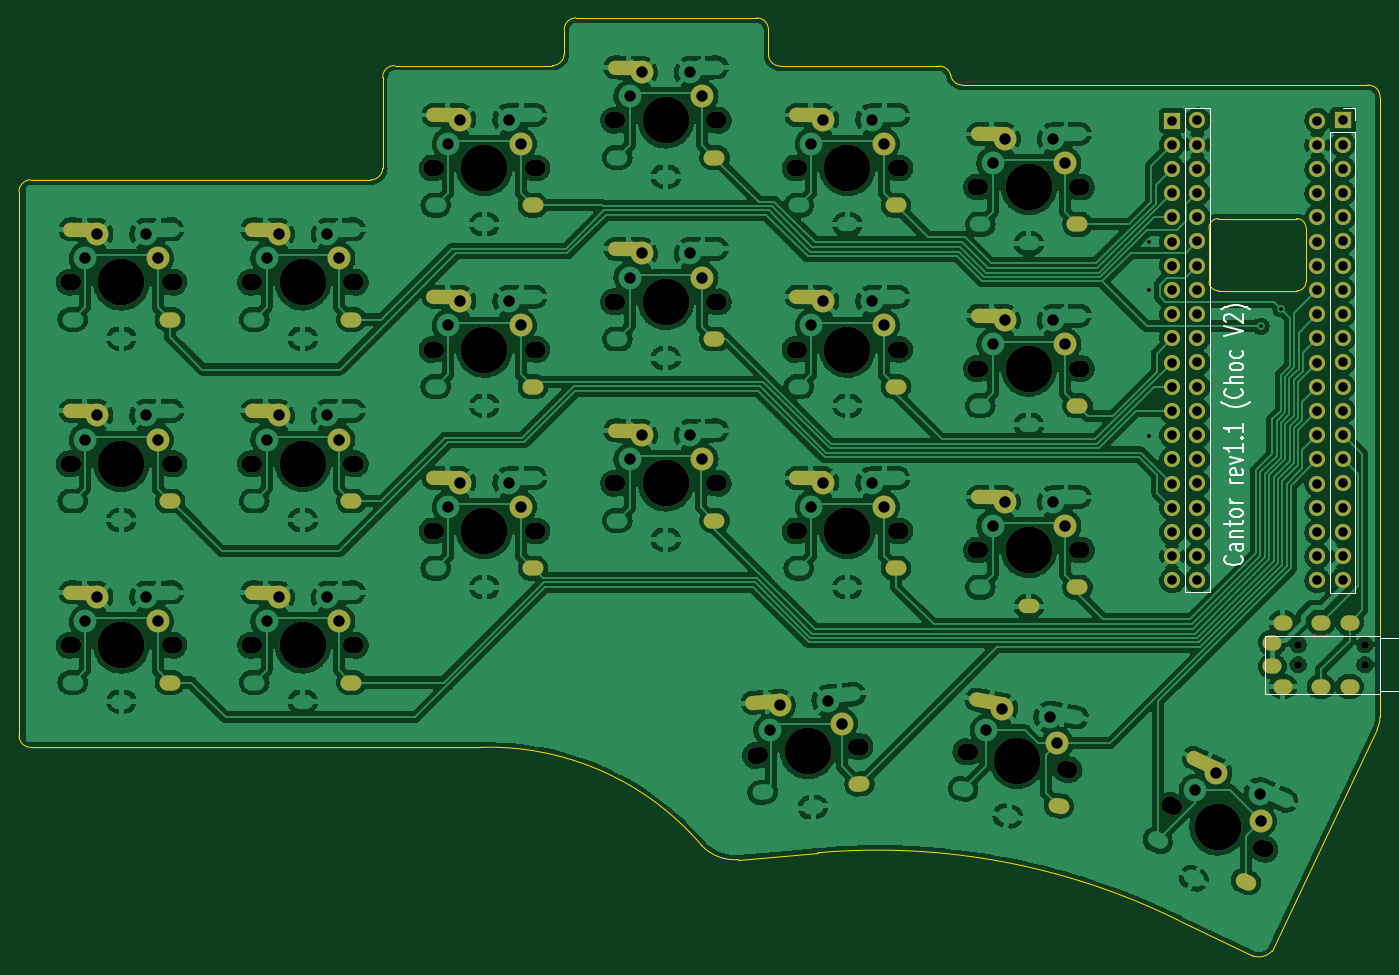
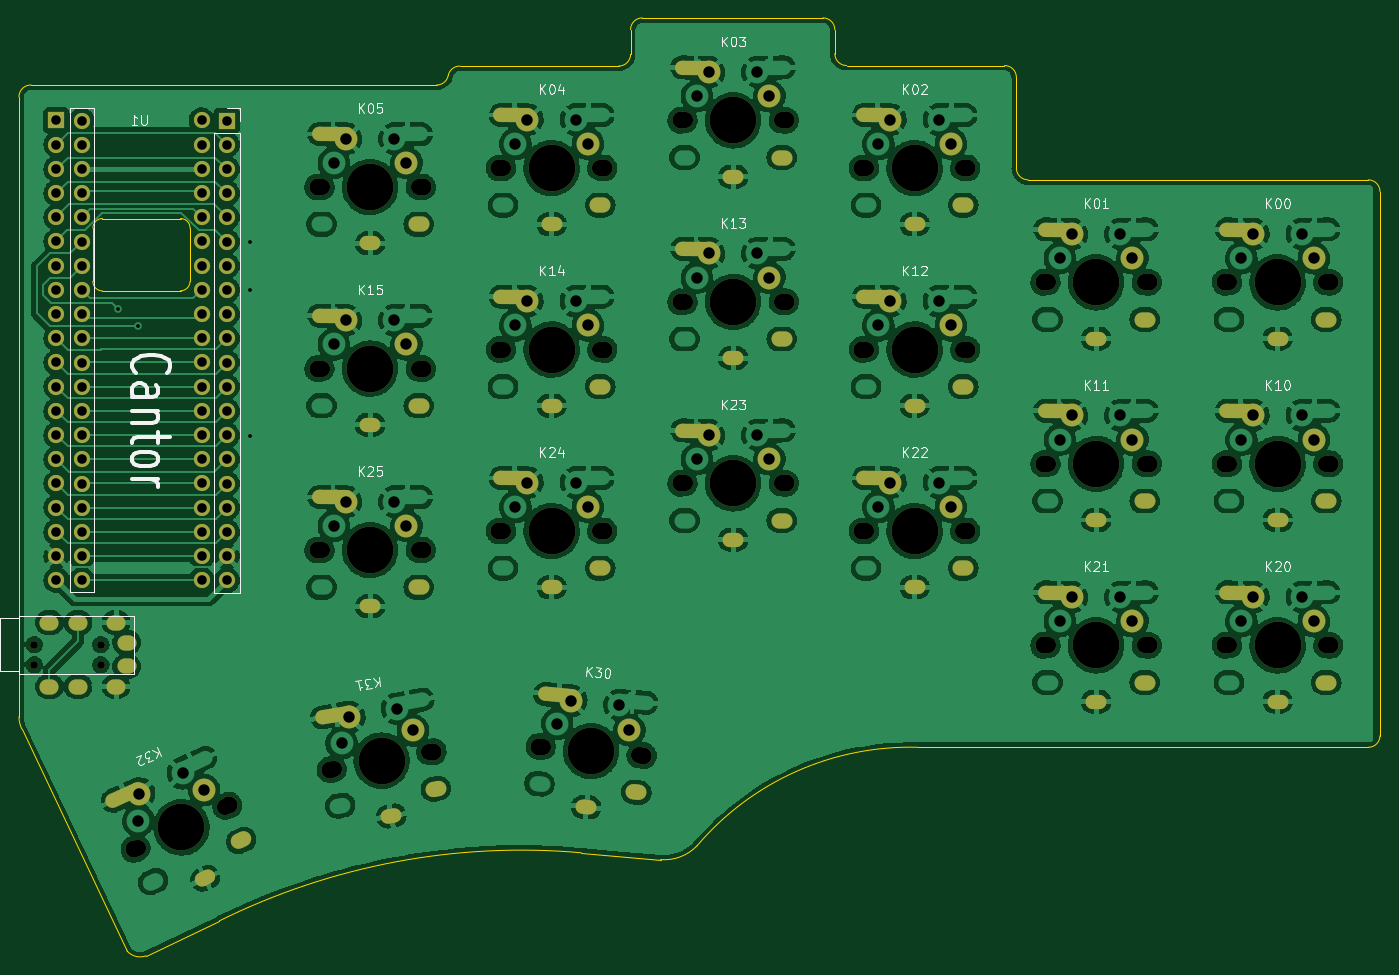
Circuit board: 11 layer files. Board 142.9 x 98.4 mm.
- bottom_copper: keyboard_pcb-B_Cu.gbl (695308 bytes)
- bottom_mask: keyboard_pcb-B_Mask.gbs (10255 bytes)
- paste: keyboard_pcb-B_Paste.gbp (475 bytes)
- bottom_silk: keyboard_pcb-B_Silkscreen.gbo (19382 bytes)
- outline: keyboard_pcb-Edge_Cuts.gm1 (2888 bytes)
- top_copper: keyboard_pcb-F_Cu.gtl (671678 bytes)
- top_mask: keyboard_pcb-F_Mask.gts (9582 bytes)
- paste: keyboard_pcb-F_Paste.gtp (475 bytes)
- top_silk: keyboard_pcb-F_Silkscreen.gto (6368 bytes)
- drill: keyboard_pcb-NPTH.drl (2170 bytes)
- drill: keyboard_pcb-PTH.drl (8554 bytes)

=== bottom_copper: keyboard_pcb-B_Cu.gbl (695308 bytes, source omitted) ===
=== bottom_mask: keyboard_pcb-B_Mask.gbs (10255 bytes, source omitted) ===
=== paste: keyboard_pcb-B_Paste.gbp ===
%TF.GenerationSoftware,KiCad,Pcbnew,(6.0.5-0)*%
%TF.CreationDate,2023-02-14T08:53:57-08:00*%
%TF.ProjectId,keyboard_pcb,6b657962-6f61-4726-945f-7063622e6b69,rev1.0*%
%TF.SameCoordinates,PX2ebae40PY925c430*%
%TF.FileFunction,Paste,Bot*%
%TF.FilePolarity,Positive*%
%FSLAX46Y46*%
G04 Gerber Fmt 4.6, Leading zero omitted, Abs format (unit mm)*
G04 Created by KiCad (PCBNEW (6.0.5-0)) date 2023-02-14 08:53:57*
%MOMM*%
%LPD*%
G01*
G04 APERTURE LIST*
G04 APERTURE END LIST*
M02*

=== bottom_silk: keyboard_pcb-B_Silkscreen.gbo (19382 bytes, source omitted) ===
=== outline: keyboard_pcb-Edge_Cuts.gm1 ===
%TF.GenerationSoftware,KiCad,Pcbnew,(6.0.5-0)*%
%TF.CreationDate,2023-02-14T08:53:57-08:00*%
%TF.ProjectId,keyboard_pcb,6b657962-6f61-4726-945f-7063622e6b69,rev1.0*%
%TF.SameCoordinates,PX2ebae40PY925c430*%
%TF.FileFunction,Profile,NP*%
%FSLAX46Y46*%
G04 Gerber Fmt 4.6, Leading zero omitted, Abs format (unit mm)*
G04 Created by KiCad (PCBNEW (6.0.5-0)) date 2023-02-14 08:53:57*
%MOMM*%
%LPD*%
G01*
G04 APERTURE LIST*
%TA.AperFunction,Profile*%
%ADD10C,0.100000*%
%TD*%
G04 APERTURE END LIST*
D10*
X64990000Y106226548D02*
G75*
G03*
X66226552Y107463104I0J1236552D01*
G01*
X133900000Y83570000D02*
X133900000Y89170000D01*
X10230000Y34670000D02*
X57500000Y34670000D01*
X140530000Y13310000D02*
X151535831Y36570000D01*
X80689969Y24329970D02*
G75*
G03*
X84510000Y22880000I3440031J3305930D01*
G01*
X106800002Y105190000D02*
G75*
G03*
X108010000Y104180000I1209998J219800D01*
G01*
X143100000Y82570000D02*
X134900000Y82570000D01*
X150570000Y104180000D02*
X108010000Y104180000D01*
X134900000Y90169992D02*
G75*
G03*
X133900000Y89150000I200J-1000392D01*
G01*
X66226552Y109990000D02*
X66226552Y107463104D01*
X143100000Y82570000D02*
G75*
G03*
X144100000Y83570000I0J1000000D01*
G01*
X67463104Y111226552D02*
X86430000Y111226552D01*
X88903104Y106170000D02*
X105590000Y106170000D01*
X151860029Y102930000D02*
G75*
G03*
X150570000Y104180000I-1241029J9900D01*
G01*
X144092893Y89170000D02*
X144100000Y83570000D01*
X48420000Y106226552D02*
X64990000Y106226552D01*
X151535845Y36554053D02*
G75*
G03*
X151860000Y37850000I-2659545J1353747D01*
G01*
X48420000Y106226527D02*
G75*
G03*
X47170000Y104990000I-13400J-1236527D01*
G01*
X87666552Y109990000D02*
X87666552Y107400000D01*
X92840000Y23600000D02*
X84510000Y22880000D01*
X130810000Y16460000D02*
X138513868Y12778512D01*
X9003460Y35886552D02*
G75*
G03*
X10230000Y34670000I1216640J48D01*
G01*
X106800008Y105190002D02*
G75*
G03*
X105590000Y106170000I-1210008J-257002D01*
G01*
X10240000Y94226552D02*
G75*
G03*
X9003448Y92990000I0J-1236552D01*
G01*
X45935626Y94227822D02*
G75*
G03*
X47172178Y95464374I-26J1236578D01*
G01*
X10240000Y94226552D02*
X45935626Y94227822D01*
X87666583Y107400000D02*
G75*
G03*
X88903104Y106170000I1230017J0D01*
G01*
X144092900Y89170000D02*
G75*
G03*
X143092893Y90170000I-1000000J0D01*
G01*
X133899998Y83570000D02*
G75*
G03*
X134910000Y82580000I999902J9900D01*
G01*
X67463104Y111226548D02*
G75*
G03*
X66226552Y109990000I-4J-1236548D01*
G01*
X47170000Y104990000D02*
X47172178Y95464374D01*
X80690002Y24330002D02*
G75*
G03*
X57500000Y34670000I-22380702J-19019602D01*
G01*
X134900000Y90170000D02*
X143092893Y90170000D01*
X87666552Y109990000D02*
G75*
G03*
X86430000Y111226552I-1236552J0D01*
G01*
X151860000Y37850000D02*
X151860000Y102930000D01*
X138513882Y12778552D02*
G75*
G03*
X140530000Y13310000I623118J1726048D01*
G01*
X9003448Y35886552D02*
X9003448Y92990000D01*
X130810001Y16460002D02*
G75*
G03*
X92840000Y23600000I-31697901J-64036302D01*
G01*
M02*

=== top_copper: keyboard_pcb-F_Cu.gtl (671678 bytes, source omitted) ===
=== top_mask: keyboard_pcb-F_Mask.gts (9582 bytes, source omitted) ===
=== paste: keyboard_pcb-F_Paste.gtp ===
%TF.GenerationSoftware,KiCad,Pcbnew,(6.0.5-0)*%
%TF.CreationDate,2023-02-14T08:53:57-08:00*%
%TF.ProjectId,keyboard_pcb,6b657962-6f61-4726-945f-7063622e6b69,rev1.0*%
%TF.SameCoordinates,PX2ebae40PY925c430*%
%TF.FileFunction,Paste,Top*%
%TF.FilePolarity,Positive*%
%FSLAX46Y46*%
G04 Gerber Fmt 4.6, Leading zero omitted, Abs format (unit mm)*
G04 Created by KiCad (PCBNEW (6.0.5-0)) date 2023-02-14 08:53:57*
%MOMM*%
%LPD*%
G01*
G04 APERTURE LIST*
G04 APERTURE END LIST*
M02*

=== top_silk: keyboard_pcb-F_Silkscreen.gto ===
%TF.GenerationSoftware,KiCad,Pcbnew,(6.0.5-0)*%
%TF.CreationDate,2023-02-14T08:53:57-08:00*%
%TF.ProjectId,keyboard_pcb,6b657962-6f61-4726-945f-7063622e6b69,rev1.0*%
%TF.SameCoordinates,PX2ebae40PY925c430*%
%TF.FileFunction,Legend,Top*%
%TF.FilePolarity,Positive*%
%FSLAX46Y46*%
G04 Gerber Fmt 4.6, Leading zero omitted, Abs format (unit mm)*
G04 Created by KiCad (PCBNEW (6.0.5-0)) date 2023-02-14 08:53:57*
%MOMM*%
%LPD*%
G01*
G04 APERTURE LIST*
%ADD10C,0.250000*%
%ADD11C,0.150000*%
%ADD12C,0.120000*%
G04 APERTURE END LIST*
D10*
X137294285Y54720000D02*
X137389523Y54648572D01*
X137484761Y54434286D01*
X137484761Y54291429D01*
X137389523Y54077143D01*
X137199047Y53934286D01*
X137008571Y53862858D01*
X136627619Y53791429D01*
X136341904Y53791429D01*
X135960952Y53862858D01*
X135770476Y53934286D01*
X135580000Y54077143D01*
X135484761Y54291429D01*
X135484761Y54434286D01*
X135580000Y54648572D01*
X135675238Y54720000D01*
X137484761Y56005715D02*
X136437142Y56005715D01*
X136246666Y55934286D01*
X136151428Y55791429D01*
X136151428Y55505715D01*
X136246666Y55362858D01*
X137389523Y56005715D02*
X137484761Y55862858D01*
X137484761Y55505715D01*
X137389523Y55362858D01*
X137199047Y55291429D01*
X137008571Y55291429D01*
X136818095Y55362858D01*
X136722857Y55505715D01*
X136722857Y55862858D01*
X136627619Y56005715D01*
X136151428Y56720000D02*
X137484761Y56720000D01*
X136341904Y56720000D02*
X136246666Y56791429D01*
X136151428Y56934286D01*
X136151428Y57148572D01*
X136246666Y57291429D01*
X136437142Y57362858D01*
X137484761Y57362858D01*
X136151428Y57862858D02*
X136151428Y58434286D01*
X135484761Y58077143D02*
X137199047Y58077143D01*
X137389523Y58148572D01*
X137484761Y58291429D01*
X137484761Y58434286D01*
X137484761Y59148572D02*
X137389523Y59005715D01*
X137294285Y58934286D01*
X137103809Y58862858D01*
X136532380Y58862858D01*
X136341904Y58934286D01*
X136246666Y59005715D01*
X136151428Y59148572D01*
X136151428Y59362858D01*
X136246666Y59505715D01*
X136341904Y59577143D01*
X136532380Y59648572D01*
X137103809Y59648572D01*
X137294285Y59577143D01*
X137389523Y59505715D01*
X137484761Y59362858D01*
X137484761Y59148572D01*
X137484761Y60291429D02*
X136151428Y60291429D01*
X136532380Y60291429D02*
X136341904Y60362858D01*
X136246666Y60434286D01*
X136151428Y60577143D01*
X136151428Y60720000D01*
X137484761Y62362858D02*
X136151428Y62362858D01*
X136532380Y62362858D02*
X136341904Y62434286D01*
X136246666Y62505715D01*
X136151428Y62648572D01*
X136151428Y62791429D01*
X137389523Y63862858D02*
X137484761Y63720000D01*
X137484761Y63434286D01*
X137389523Y63291429D01*
X137199047Y63220000D01*
X136437142Y63220000D01*
X136246666Y63291429D01*
X136151428Y63434286D01*
X136151428Y63720000D01*
X136246666Y63862858D01*
X136437142Y63934286D01*
X136627619Y63934286D01*
X136818095Y63220000D01*
X136151428Y64434286D02*
X137484761Y64791429D01*
X136151428Y65148572D01*
X137484761Y66505715D02*
X137484761Y65648572D01*
X137484761Y66077143D02*
X135484761Y66077143D01*
X135770476Y65934286D01*
X135960952Y65791429D01*
X136056190Y65648572D01*
X137294285Y67148572D02*
X137389523Y67220000D01*
X137484761Y67148572D01*
X137389523Y67077143D01*
X137294285Y67148572D01*
X137484761Y67148572D01*
X137484761Y68648572D02*
X137484761Y67791429D01*
X137484761Y68220000D02*
X135484761Y68220000D01*
X135770476Y68077143D01*
X135960952Y67934286D01*
X136056190Y67791429D01*
X138246666Y70862858D02*
X138151428Y70791429D01*
X137865714Y70648572D01*
X137675238Y70577143D01*
X137389523Y70505715D01*
X136913333Y70434286D01*
X136532380Y70434286D01*
X136056190Y70505715D01*
X135770476Y70577143D01*
X135580000Y70648572D01*
X135294285Y70791429D01*
X135199047Y70862858D01*
X137294285Y72291429D02*
X137389523Y72220000D01*
X137484761Y72005715D01*
X137484761Y71862858D01*
X137389523Y71648572D01*
X137199047Y71505715D01*
X137008571Y71434286D01*
X136627619Y71362858D01*
X136341904Y71362858D01*
X135960952Y71434286D01*
X135770476Y71505715D01*
X135580000Y71648572D01*
X135484761Y71862858D01*
X135484761Y72005715D01*
X135580000Y72220000D01*
X135675238Y72291429D01*
X137484761Y72934286D02*
X135484761Y72934286D01*
X137484761Y73577143D02*
X136437142Y73577143D01*
X136246666Y73505715D01*
X136151428Y73362858D01*
X136151428Y73148572D01*
X136246666Y73005715D01*
X136341904Y72934286D01*
X137484761Y74505715D02*
X137389523Y74362858D01*
X137294285Y74291429D01*
X137103809Y74220001D01*
X136532380Y74220001D01*
X136341904Y74291429D01*
X136246666Y74362858D01*
X136151428Y74505715D01*
X136151428Y74720001D01*
X136246666Y74862858D01*
X136341904Y74934286D01*
X136532380Y75005715D01*
X137103809Y75005715D01*
X137294285Y74934286D01*
X137389523Y74862858D01*
X137484761Y74720001D01*
X137484761Y74505715D01*
X137389523Y76291429D02*
X137484761Y76148572D01*
X137484761Y75862858D01*
X137389523Y75720001D01*
X137294285Y75648572D01*
X137103809Y75577143D01*
X136532380Y75577143D01*
X136341904Y75648572D01*
X136246666Y75720001D01*
X136151428Y75862858D01*
X136151428Y76148572D01*
X136246666Y76291429D01*
X135484761Y77862858D02*
X137484761Y78362858D01*
X135484761Y78862858D01*
X135675238Y79291429D02*
X135580000Y79362858D01*
X135484761Y79505715D01*
X135484761Y79862858D01*
X135580000Y80005715D01*
X135675238Y80077143D01*
X135865714Y80148572D01*
X136056190Y80148572D01*
X136341904Y80077143D01*
X137484761Y79220001D01*
X137484761Y80148572D01*
X138246666Y80648572D02*
X138151428Y80720001D01*
X137865714Y80862858D01*
X137675238Y80934286D01*
X137389523Y81005715D01*
X136913333Y81077143D01*
X136532380Y81077143D01*
X136056190Y81005715D01*
X135770476Y80934286D01*
X135580000Y80862858D01*
X135294285Y80720001D01*
X135199047Y80648572D01*
D11*
%TO.C,J1*%
X153860000Y40550000D02*
X153860000Y46150000D01*
X151860000Y46150000D02*
X153860000Y46150000D01*
X151860000Y40300000D02*
X139760000Y40300000D01*
X151860000Y46400000D02*
X139760000Y46400000D01*
X151860000Y40550000D02*
X153860000Y40550000D01*
X151860000Y40300000D02*
X151860000Y46400000D01*
X139760000Y40300000D02*
X139760000Y46400000D01*
D12*
%TO.C,U1*%
X146605000Y50880000D02*
X149265000Y50880000D01*
X149265000Y50880000D02*
X149265000Y99200000D01*
X133965000Y50940000D02*
X131425000Y50940000D01*
X149265000Y100470000D02*
X149265000Y101800000D01*
X133965000Y101740000D02*
X131425000Y101740000D01*
X133965000Y50940000D02*
X133965000Y101740000D01*
X146605000Y99200000D02*
X146605000Y50880000D01*
X131425000Y101740000D02*
X131425000Y50940000D01*
X149265000Y101800000D02*
X147935000Y101800000D01*
X149265000Y99200000D02*
X146605000Y99200000D01*
%TD*%
M02*

=== drill: keyboard_pcb-NPTH.drl ===
M48
; DRILL file {KiCad (6.0.5-0)} date Tuesday, February 14, 2023 at 08:53:54 AM
; FORMAT={-:-/ absolute / inch / decimal}
; #@! TF.CreationDate,2023-02-14T08:53:54-08:00
; #@! TF.GenerationSoftware,Kicad,Pcbnew,(6.0.5-0)
; #@! TF.FileFunction,NonPlated,1,2,NPTH
FMAT,2
INCH
; #@! TA.AperFunction,NonPlated,NPTH,ComponentDrill
T1C0.0315
; #@! TA.AperFunction,NonPlated,NPTH,ComponentDrill
T2C0.0669
; #@! TA.AperFunction,NonPlated,NPTH,ComponentDrill
T3C0.0709
; #@! TA.AperFunction,NonPlated,NPTH,ComponentDrill
T4C0.1929
%
G90
G05
T1
X5.6402Y1.7894
X5.6402Y1.7067
X5.9157Y1.7894
X5.9157Y1.7067
T2
X0.5776Y3.2862
X0.5776Y2.5362
X0.5776Y1.7862
X0.9776Y3.2862
X0.9776Y2.5362
X0.9776Y1.7862
X1.3276Y3.2862
X1.3276Y2.5362
X1.3276Y1.7862
X1.7276Y3.2862
X1.7276Y2.5362
X1.7276Y1.7862
X2.0776Y3.7587
X2.0776Y3.0087
X2.0776Y2.2587
X2.4776Y3.7587
X2.4776Y3.0087
X2.4776Y2.2587
X2.8276Y3.9555
X2.8276Y3.2055
X2.8276Y2.4555
X3.2276Y3.9555
X3.2276Y3.2055
X3.2276Y2.4555
X3.4149Y1.3318
X3.5776Y3.7587
X3.5776Y3.0087
X3.5776Y2.2587
X3.8134Y1.3666
X3.9776Y3.7587
X3.9776Y3.0087
X3.9776Y2.2587
X4.2834Y1.3446
X4.3276Y3.6799
X4.3276Y2.9299
X4.3276Y2.1799
X4.6773Y1.2751
X4.7276Y3.6799
X4.7276Y2.9299
X4.7276Y2.1799
X5.1258Y1.1188
X5.4883Y0.9497
T3
X0.561Y3.2862
X0.561Y2.5362
X0.561Y1.7862
X0.9941Y3.2862
X0.9941Y2.5362
X0.9941Y1.7862
X1.311Y3.2862
X1.311Y2.5362
X1.311Y1.7862
X1.7441Y3.2862
X1.7441Y2.5362
X1.7441Y1.7862
X2.061Y3.7587
X2.061Y3.0087
X2.061Y2.2587
X2.4941Y3.7587
X2.4941Y3.0087
X2.4941Y2.2587
X2.811Y3.9555
X2.811Y3.2055
X2.811Y2.4555
X3.2441Y3.9555
X3.2441Y3.2055
X3.2441Y2.4555
X3.3985Y1.3303
X3.561Y3.7587
X3.561Y3.0087
X3.561Y2.2587
X3.8299Y1.3681
X3.9941Y3.7587
X3.9941Y3.0087
X3.9941Y2.2587
X4.2671Y1.3474
X4.311Y3.6799
X4.311Y2.9299
X4.311Y2.1799
X4.6936Y1.2722
X4.7441Y3.6799
X4.7441Y2.9299
X4.7441Y2.1799
X5.1108Y1.1258
X5.5033Y0.9427
T4
X0.7776Y3.2862
X0.7776Y2.5362
X0.7776Y1.7862
X1.5276Y3.2862
X1.5276Y2.5362
X1.5276Y1.7862
X2.2776Y3.7587
X2.2776Y3.0087
X2.2776Y2.2587
X3.0276Y3.9555
X3.0276Y3.2055
X3.0276Y2.4555
X3.6142Y1.3492
X3.7776Y3.7587
X3.7776Y3.0087
X3.7776Y2.2587
X4.4803Y1.3098
X4.5276Y3.6799
X4.5276Y2.9299
X4.5276Y2.1799
X5.3071Y1.0343
T0
M30

=== drill: keyboard_pcb-PTH.drl (8554 bytes, source omitted) ===
